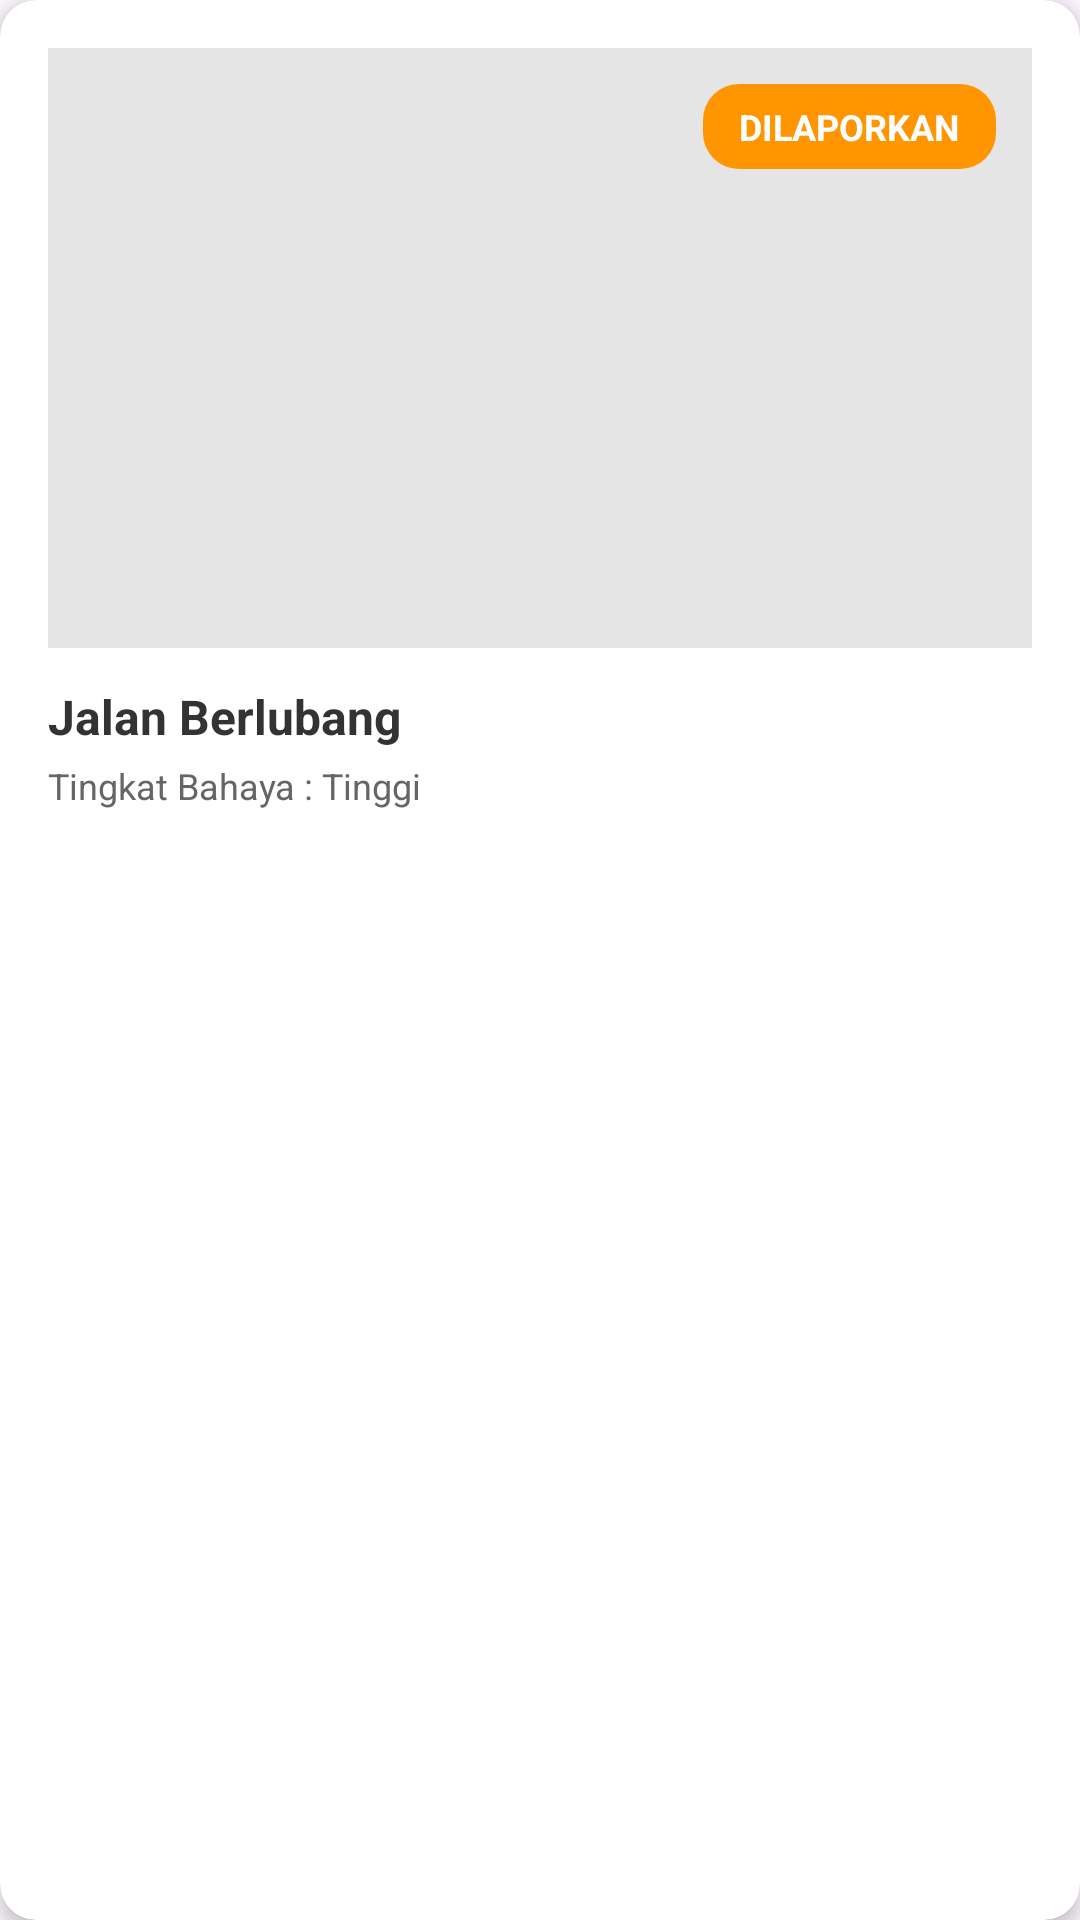

The Android layout XML behind this screen, and the referenced resources:
<!-- AndroidManifest.xml: application theme Theme.SAPA2 -->
<!-- res/layout/users_report_item.xml -->
<?xml version="1.0" encoding="utf-8"?>
<androidx.cardview.widget.CardView xmlns:android="http://schemas.android.com/apk/res/android"
    xmlns:app="http://schemas.android.com/apk/res-auto"
    xmlns:tools="http://schemas.android.com/tools"
    android:layout_width="match_parent"
    android:layout_height="wrap_content"
    android:layout_marginBottom="16dp"
    app:cardCornerRadius="12dp"
    app:cardElevation="4dp"
    android:backgroundTint="@android:color/white">

    <LinearLayout
        android:layout_width="match_parent"
        android:layout_height="wrap_content"
        android:orientation="vertical"
        android:padding="16dp">

        
        <RelativeLayout
            android:layout_width="match_parent"
            android:layout_height="200dp">

            <ImageView
                android:id="@+id/iv_report_image"
                android:layout_width="match_parent"
                android:layout_height="match_parent"
                android:scaleType="centerCrop"
                android:background="#E5E5E5"
                tools:src="@drawable/ic_launcher_background" />

            
            <TextView
                android:id="@+id/tv_status"
                android:layout_width="wrap_content"
                android:layout_height="wrap_content"
                android:layout_alignParentTop="true"
                android:layout_alignParentEnd="true"
                android:layout_margin="12dp"
                android:background="@drawable/bg_status_badge"
                android:paddingHorizontal="12dp"
                android:paddingVertical="6dp"
                android:text="DILAPORKAN"
                android:textColor="@android:color/white"
                android:textSize="12sp"
                android:textStyle="bold" />

            
            <ImageView
                android:id="@+id/btn_delete_report"
                android:layout_width="40dp"
                android:layout_height="40dp"
                android:layout_alignParentTop="true"
                android:layout_alignParentStart="true"
                android:layout_margin="12dp"
                android:background="@drawable/bg_button_red"
                android:src="@drawable/ic_delete"
                android:padding="8dp"
                android:elevation="2dp"
                android:visibility="gone"
                tools:visibility="visible"/>
            

        </RelativeLayout>

        
        <TextView
            android:id="@+id/tv_report_title"
            android:layout_width="match_parent"
            android:layout_height="wrap_content"
            android:layout_marginTop="12dp"
            android:text="Jalan Berlubang"
            android:textSize="16sp"
            android:textStyle="bold"
            android:textColor="#333333" />

        
        <TextView
            android:id="@+id/tv_report_subtitle"
            android:layout_width="match_parent"
            android:layout_height="wrap_content"
            android:layout_marginTop="4dp"
            android:text="Tingkat Bahaya : Tinggi"
            android:textSize="12sp"
            android:textColor="#666666" />

        

    </LinearLayout>

</androidx.cardview.widget.CardView>
<!-- resources referenced by this layout -->
<resources>
  <!-- drawable bg_button_red (drawable) -->
  <?xml version="1.0" encoding="utf-8"?>
  <shape xmlns:android="http://schemas.android.com/apk/res/android"
      android:shape="rectangle">
      <solid android:color="#FF5757" />
      <corners android:radius="8dp" />
  </shape>
  <!-- drawable bg_status_badge (drawable) -->
  <shape xmlns:android="http://schemas.android.com/apk/res/android"
      android:shape="rectangle">
      <solid android:color="#FF9500" />
      <corners android:radius="12dp" />
  </shape>
  <style name="Theme.SAPA2" parent="Base.Theme.SAPA2" />
  <style name="Base.Theme.SAPA2" parent="Theme.Material3.DayNight.NoActionBar">
          
          
      </style>
</resources>
